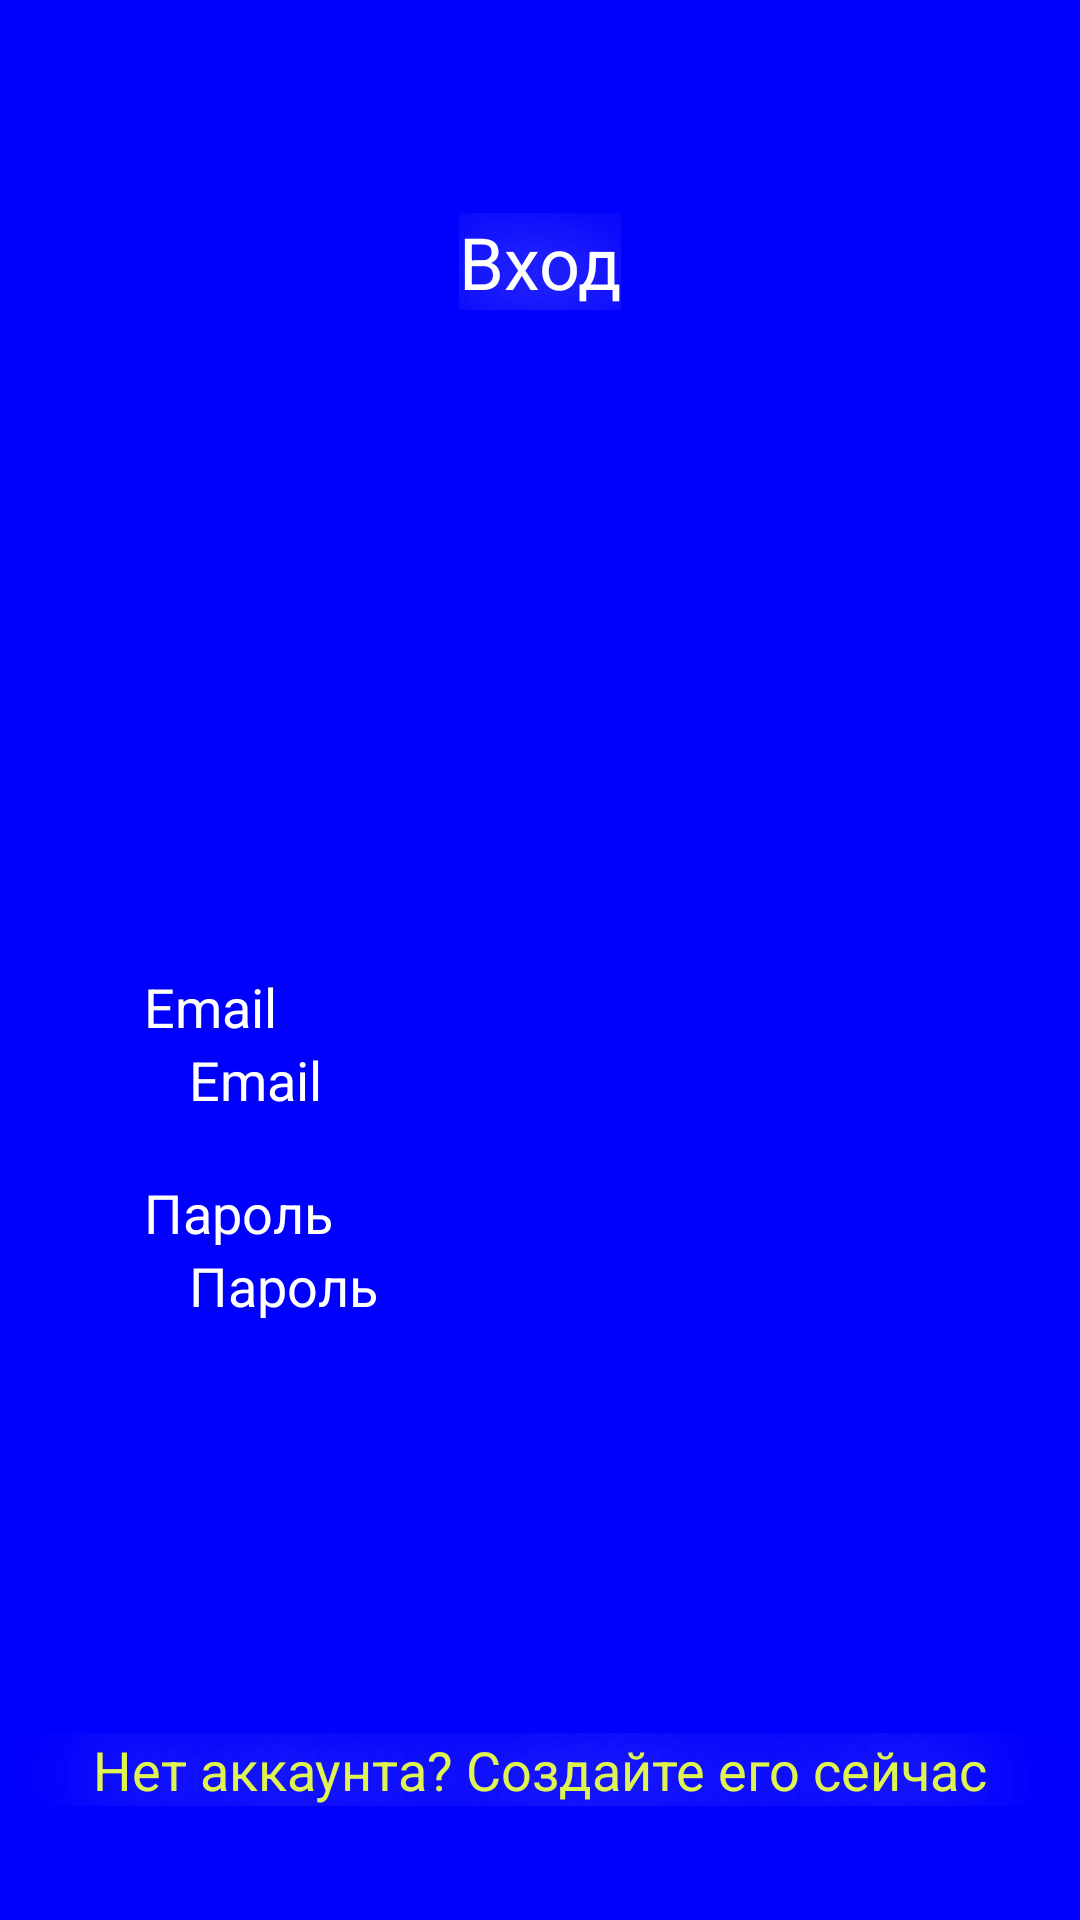

Write the Android layout XML for this screen, with the resource values it uses.
<!-- AndroidManifest.xml: fallback theme Theme.MaterialComponents.DayNight.NoActionBar -->
<!-- res/layout/entry.xml -->
<?xml version="1.0" encoding="utf-8"?>
<RelativeLayout xmlns:android="http://schemas.android.com/apk/res/android"
    android:layout_width="match_parent"
    xmlns:tools="http://schemas.android.com/tools"
    xmlns:app="http://schemas.android.com/apk/res-auto"
    android:id="@+id/create_account"

    android:background="@color/backgroundColor"
    android:layout_height="match_parent">


    <TextView
        android:id="@+id/tvCreateAcc"
        android:layout_width="wrap_content"
        android:layout_height="wrap_content"
        android:layout_alignParentTop="true"
        android:layout_centerHorizontal = "true"
        android:layout_marginTop="71dp"
        android:text="@string/entry"
        android:textAppearance="@style/text_entrance" />

    <LinearLayout
        android:id="@+id/input_data"
        android:layout_width="match_parent"
        android:layout_height="wrap_content"
        android:layout_below="@id/tvCreateAcc"
        android:layout_gravity="center"
        android:layout_marginStart="48sp"
        android:layout_marginTop="220dp"
        android:layout_marginEnd="48sp"

        android:orientation="vertical">



        <LinearLayout
            android:id="@+id/email"
            android:layout_width="match_parent"
            android:layout_height="wrap_content"

            android:layout_below="@+id/name"
            android:layout_marginBottom="20sp"
            android:orientation="vertical">


            <TextView

                android:layout_width="wrap_content"
                android:layout_height="wrap_content"
                android:textAppearance="@style/inputForm"
                android:textColorHint="#FFFFFF"
                android:text="@string/email" />

            <EditText
                android:layout_width="match_parent"
                android:layout_height="match_parent"
                android:hint="@string/email"
                android:paddingLeft="15dp"
                android:textColorHint="@color/white"
                android:background="@drawable/edit_text_style" />

        </LinearLayout>

        <LinearLayout
            android:layout_width="match_parent"
            android:layout_height="wrap_content"
            android:layout_below="@+id/email"
            android:layout_marginBottom="20sp"
            android:orientation="vertical">


            <TextView

                android:layout_width="wrap_content"
                android:layout_height="wrap_content"
                android:textAppearance="@style/inputForm"
                android:text="@string/pass" />

            <EditText
                android:layout_width="match_parent"
                android:layout_height="match_parent"
                android:hint="@string/pass"
                android:textColorHint="@color/white"
                android:paddingLeft="15dp"
                android:background="@drawable/edit_text_style" />

        </LinearLayout>

    </LinearLayout>

    <Button

        android:id="@+id/toCome"
        android:layout_width="match_parent"
        android:layout_height="wrap_content"
        android:layout_below="@+id/input_data"
        android:layout_gravity="center"
        android:layout_marginLeft="30sp"
        android:layout_marginTop="31dp"
        android:layout_marginRight="30sp"
        style="@style/buttonText"
        android:text="@string/to_come"
        android:textAllCaps="false"
        android:background="@drawable/my_button"/>

    <TextView
        android:id="@+id/haveRegist"
        android:layout_width="match_parent"
        android:layout_height="wrap_content"
        android:layout_below="@+id/toCome"
        android:layout_marginTop="38sp"
        android:gravity="center"
        android:onClick="ClickText"
        android:text="@string/notHaveAcc"
        android:textAppearance="@style/next"
        android:textColor="@color/textColorBtn" />

    <TextView
        android:id="@+id/skip"
        android:layout_width="match_parent"
        android:layout_height="wrap_content"
        android:layout_below="@+id/haveRegist"
        android:layout_marginLeft="30sp"
        android:layout_marginTop="100dp"

        android:layout_marginRight="30sp"
        android:gravity="center"
        android:onClick="ClickText"
        android:text="Пропустить"
        android:textAppearance="@style/next" />

</RelativeLayout>
<!-- resources referenced by this layout -->
<resources>
  <color name="backgroundColor">#0001FC</color>
  <color name="textColorBtn">#DFF450</color>
  <color name="white">#FFFFFFFF</color>
  <string name="email">Email</string>
  <string name="entry">Вход</string>
  <string name="notHaveAcc">Нет аккаунта? Создайте его сейчас</string>
  <string name="pass">Пароль</string>
  <string name="to_come">Войти</string>
  <style name="buttonText">
          <item name="android:textSize">18sp</item>
          <item name="android:textColor">#0001FC</item>
      </style>
  <style name="inputForm">
          <item name="android:textSize">18sp</item>
          <item name="android:textColor">#FFFFFF</item>
      </style>
  <style name="next">
          <item name="android:textSize">18sp</item>
          <item name="android:textColor">#FFFFFF</item>
          <item name="android:shadowColor">#FFFFFF</item>
          <item name="android:shadowDx">0</item>
          <item name="android:shadowDy">2</item>
          <item name="android:shadowRadius">80</item>
      </style>
  <style name="text_entrance">
          <item name="android:textSize">24sp</item>
          <item name="android:textColor">#FFFFFF</item>
          <item name="android:shadowColor">#FFFFFF</item>
          <item name="android:shadowDx">0</item>
          <item name="android:shadowDy">2</item>
          <item name="android:shadowRadius">80</item>
      </style>
</resources>
